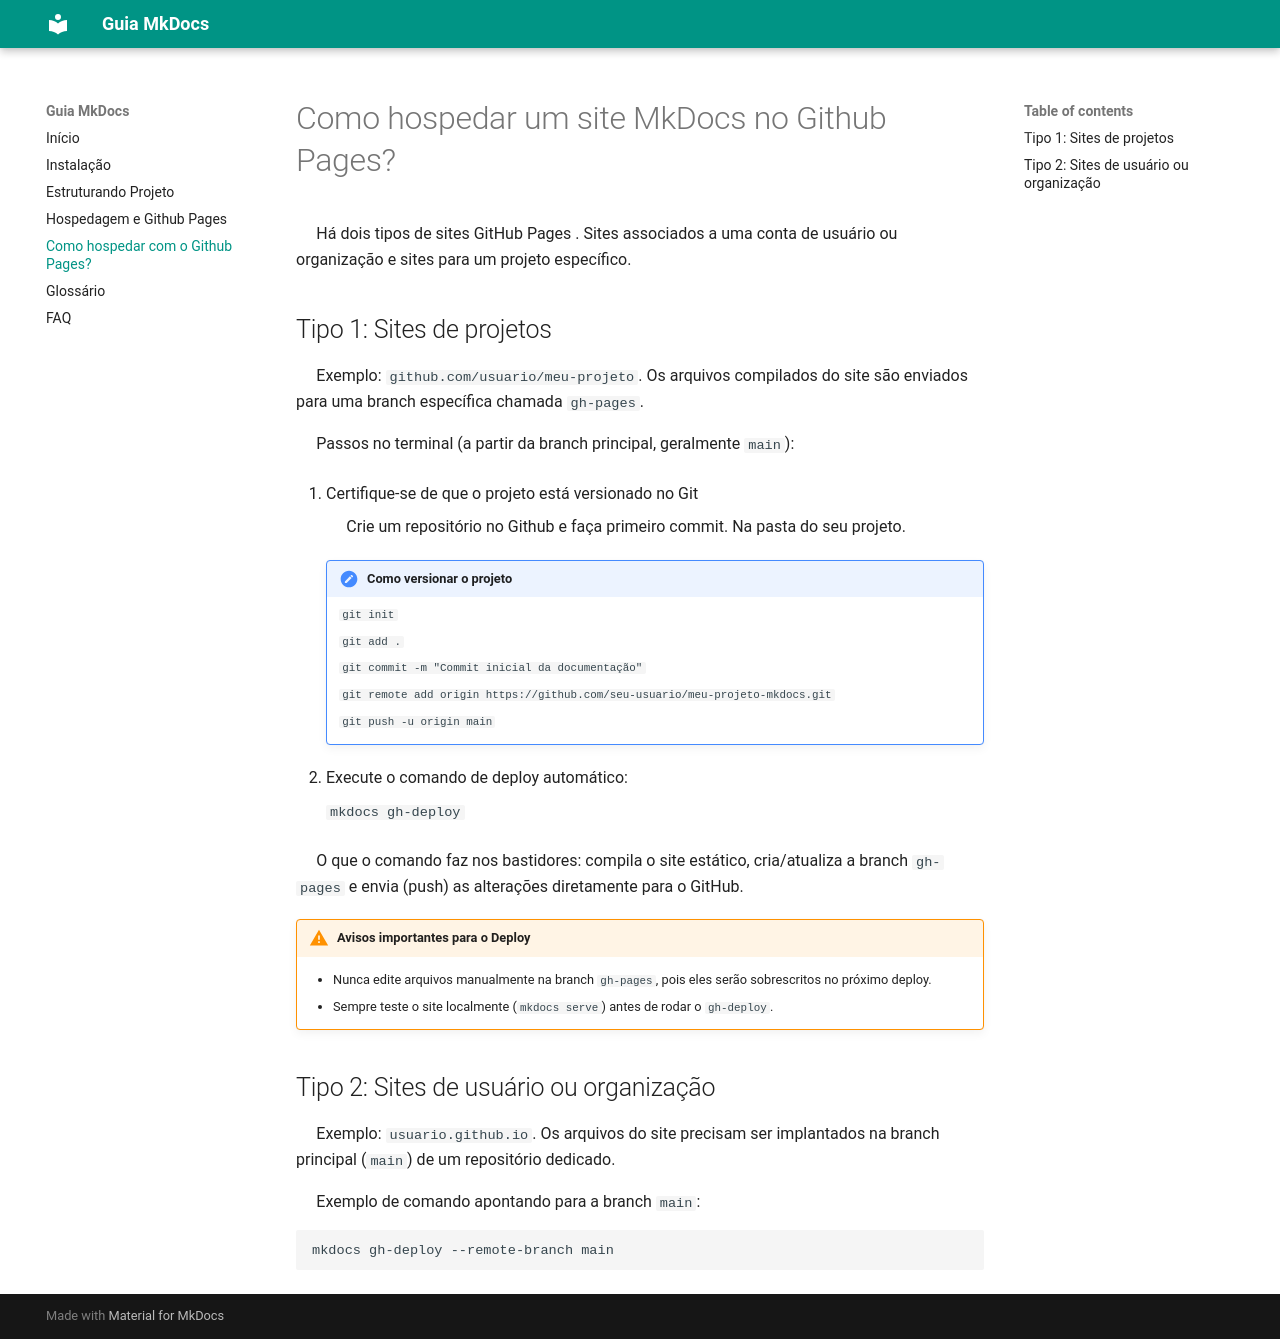

repository: Jads-on/Guia_MkDocs · page: como_hospedar/index.html · generator: mkdocs

# Como hospedar um site MkDocs no Github Pages?

&emsp;  Há dois tipos de sites GitHub Pages . Sites associados a uma conta de usuário ou organização e sites para um projeto específico.

## Tipo 1: Sites de projetos
&emsp; Exemplo: `github.com/usuario/meu-projeto`. Os arquivos compilados do site são enviados para uma branch específica chamada `gh-pages`.

&emsp; Passos no terminal (a partir da branch principal, geralmente `main`):

1. Certifique-se de que o projeto está versionado no Git 

    &emsp; Crie um repositório no Github e faça primeiro commit. Na pasta do seu projeto.
    !!! note "Como versionar o projeto"

        ```git init```

        ```git add .```

        ```git commit -m "Commit inicial da documentação"```

        ```git remote add origin https://github.com/seu-usuario/meu-projeto-mkdocs.git```

        ```git push -u origin main```

2. Execute o comando de deploy automático:

    ```
    mkdocs gh-deploy
    ```

&emsp; O que o comando faz nos bastidores: compila o site estático, cria/atualiza a branch `gh-pages` e envia (push) as alterações diretamente para o GitHub.

!!! warning "Avisos importantes para o Deploy"
    - Nunca edite arquivos manualmente na branch `gh-pages`, pois eles serão sobrescritos no próximo deploy.
    - Sempre teste o site localmente (`mkdocs serve`) antes de rodar o `gh-deploy`.

## Tipo 2: Sites de usuário ou organização
&emsp; Exemplo: `usuario.github.io`. Os arquivos do site precisam ser implantados na branch principal (`main`) de um repositório dedicado.

&emsp; Exemplo de comando apontando para a branch `main`:

    mkdocs gh-deploy --remote-branch main
